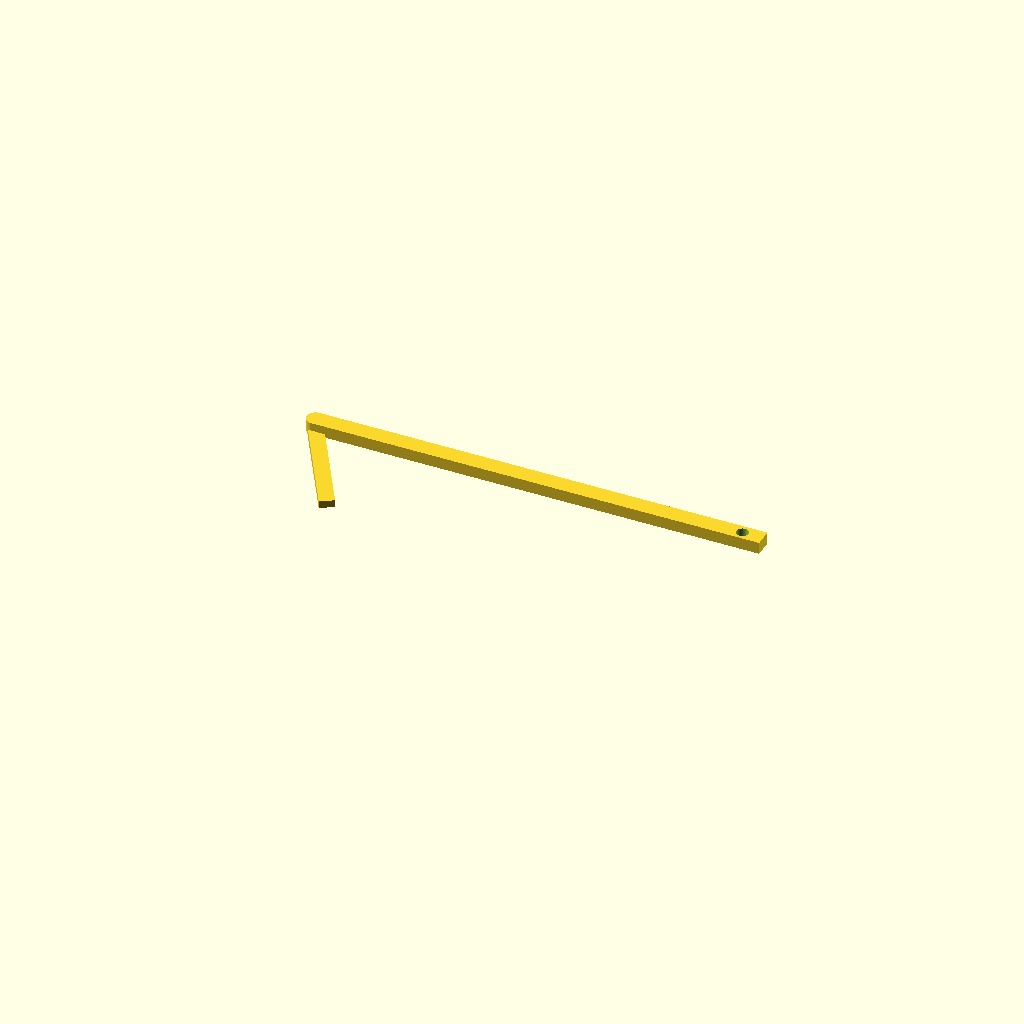
Cell 1: rendered with the file's own defaults.
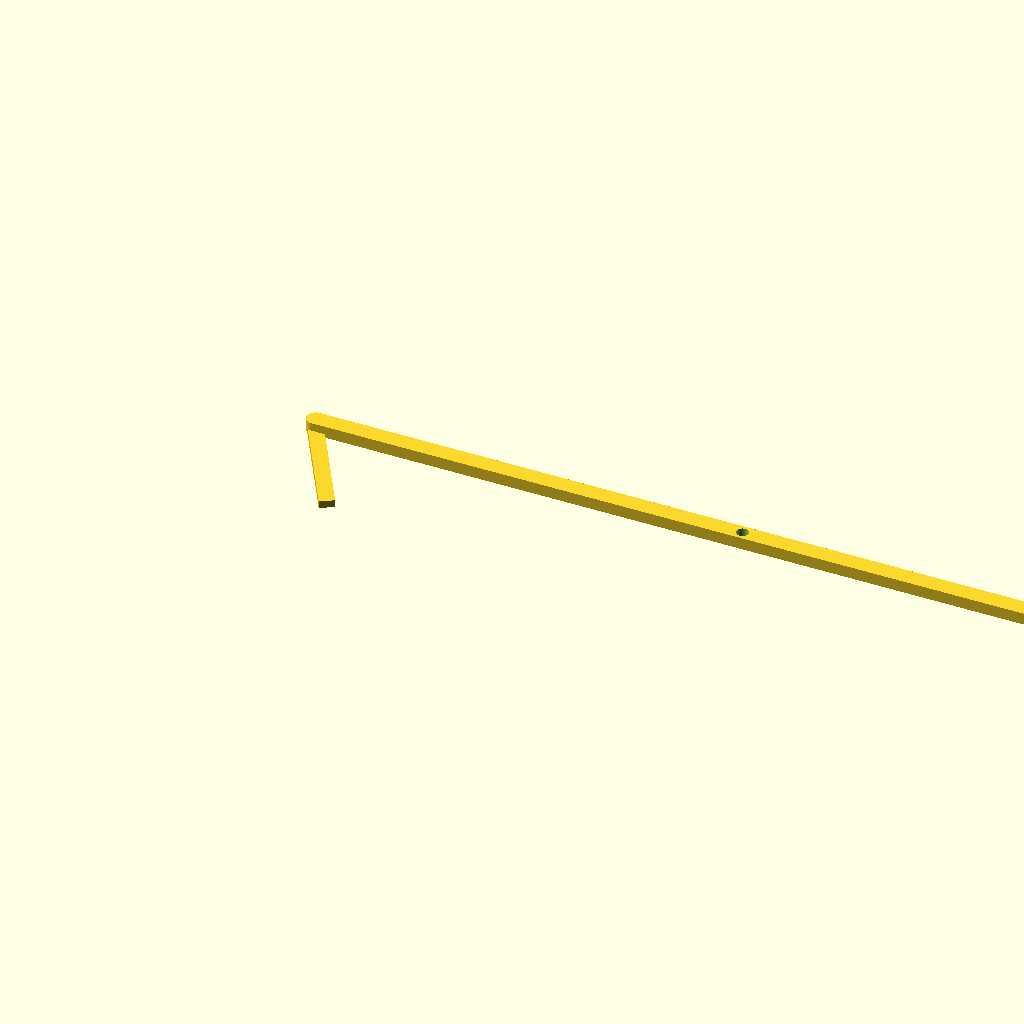
Cell 2 — handle_length set to 300, the other parameters unchanged.
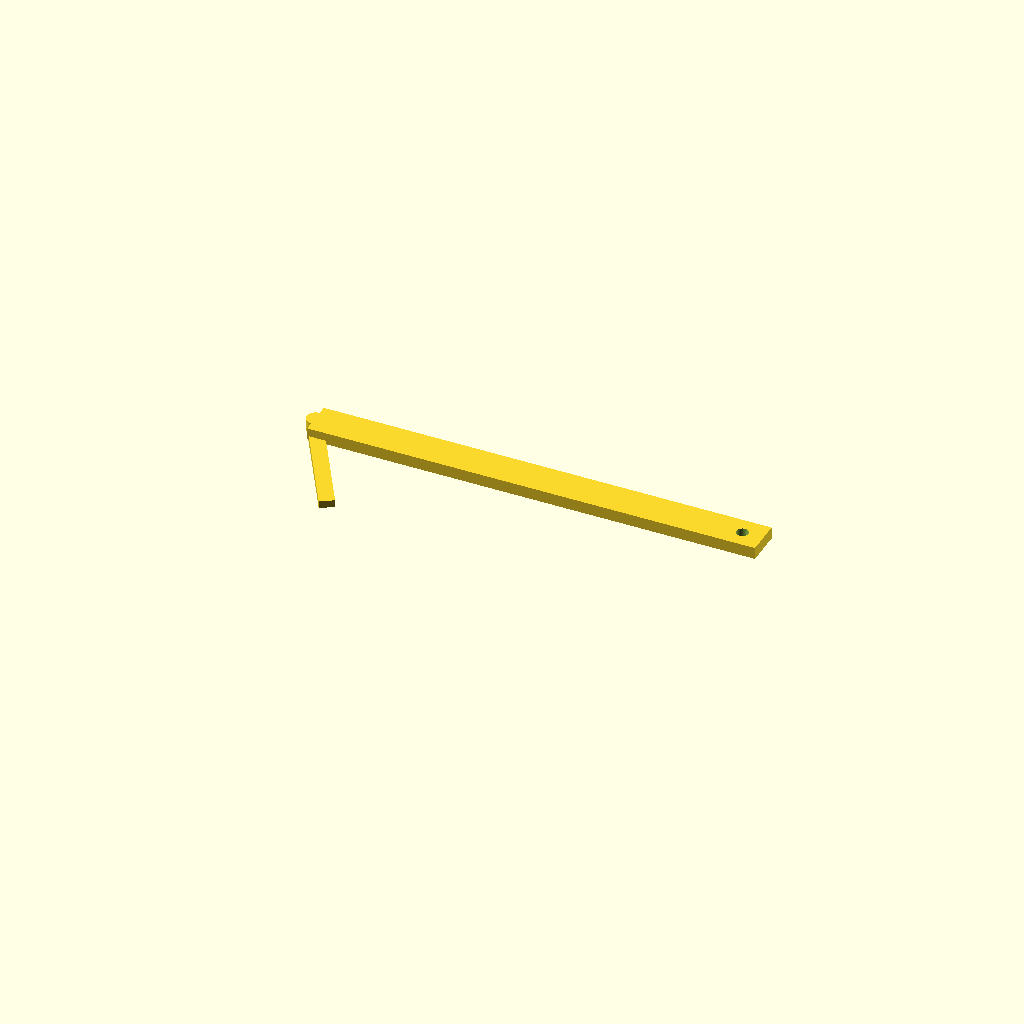
Cell 3: handle_width = 12 (everything else at default).
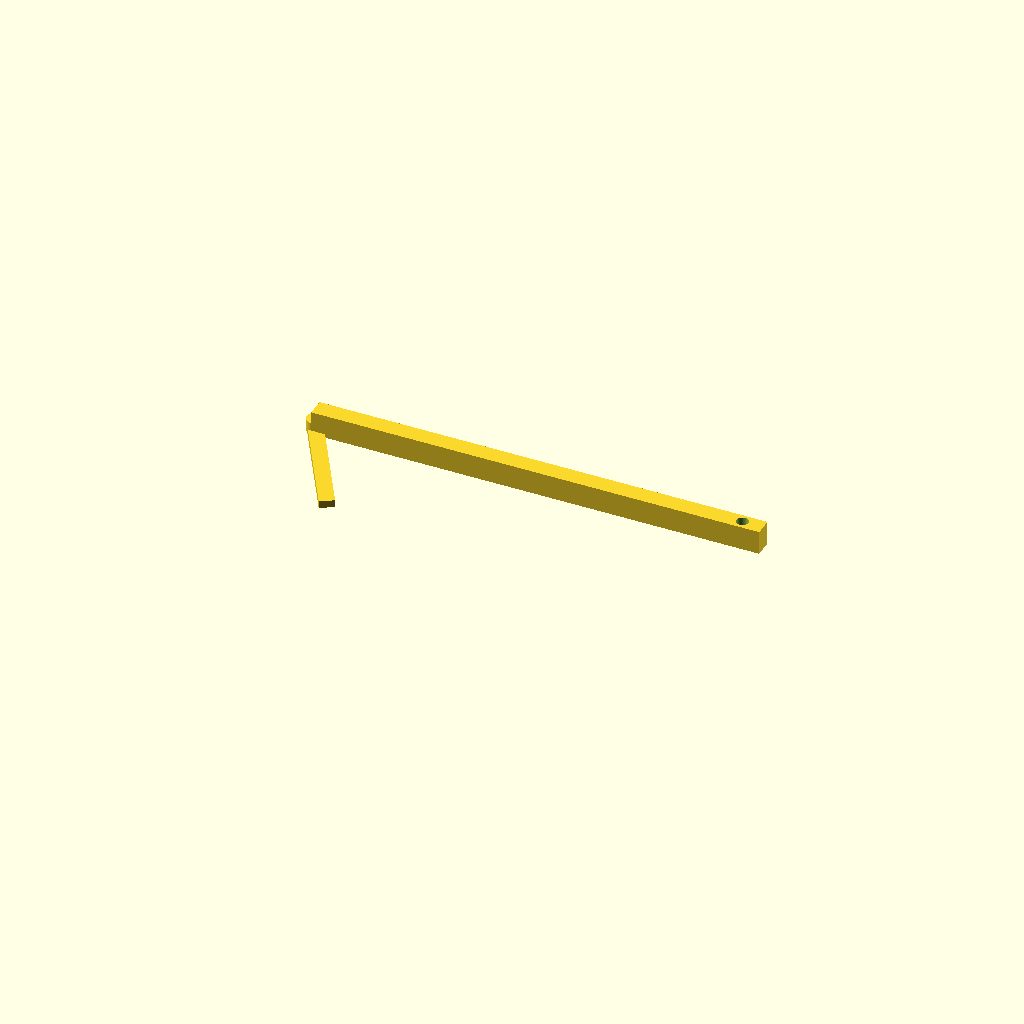
Cell 4 — handle_thickness set to 8, the other parameters unchanged.
One fixed orthographic camera (rotation 55°, 0°, 25°; colour scheme Cornfield) for every cell.
OpenSCAD source file bench/heldout/harness/bench/results/r4-gemma4e4b/code/gemma4_e4b-it-q4_K_M/hockey_stick_spreader_s0_a0.scad:
// L-shaped (hockey-stick) cell spreader for plating bacteria

// --- Dimensions ---

// Handle dimensions
handle_length = 150;    // Length of the main bar (X direction)
handle_width = 6;       // Width of the handle
handle_thickness = 4;   // Thickness of the handle
handle_x_start = 0;     // X start for handle placement
handle_y_min = -3;      // Y min for handle placement
handle_y_max = 3;       // Y max for handle placement

// Spreading foot dimensions
foot_length = 40;       // Length of the spreading foot
foot_width = 5;         // Width of the spreading foot
foot_thickness = 2.5;   // Thickness of the spreading foot
angle_degrees = 120;    // Angle between handle and foot (counter-clockwise from +X)

// Boss dimensions
boss_diameter = 6;      // Diameter of the central boss
boss_height = 4;        // Height of the central boss

// Hole dimensions
hole_diameter = 4;      // Diameter of the hanging hole
hole_x_position = 143;  // X position where the hole is cut in the handle

// --- Constants ---
$fn = 64;

// --- Geometry Construction ---

module handle() {
    cube([handle_length, handle_width, handle_thickness], center = false);
}

module foot() {
    // Calculate rotation matrix for the foot placement
    angle_rad = angle_degrees * (PI / 180);
    
    // The foot's centerline starts at the origin and points 120 degrees CCW from +X.
    // We define the foot centered around its own local axes, then rotate it.
    translate([foot_length/2, 0, foot_thickness/2]) {
        rotate([0, 0, angle_degrees]) {
            cube([foot_length, foot_width, foot_thickness], center = true);
        }
    }
}

module boss() {
    cylinder(h = boss_height, r = boss_diameter / 2, center = true);
}

module handle_hole() {
    // Cut a hole through the handle at x=143, y=0.
    translate([hole_x_position, 0, -1]) { // Extend slightly below Z=0 for clean cut
        cylinder(h = handle_thickness + 2, r = hole_diameter / 2);
    }
}

// --- Assembly ---

difference() {
    // 1. Base structure (Handle and Foot)
    union() {
        // Handle: Centered at origin for simplicity of placement relative to the boss/foot junction
        translate([handle_x_start, -handle_width/2, 0]) {
            handle();
        }

        // Foot: Rotated around the origin (where it meets the handle)
        // We need to translate the foot so its center aligns with the origin after rotation.
        // Since we defined the foot module centered on its own local axes, and we want one end at the origin, 
        // we place it such that its geometric center is offset by half its length along the rotated axis.
        translate([0, 0, 0]) { // Start placement at origin
            rotate([0, 0, angle_degrees]) {
                // The foot needs to be positioned so one end (the junction) is at the origin.
                // Since we defined it centered on its own axes, we shift it back by half its length along the rotated axis.
                translate([-foot_length/2, 0, 0]) {
                    cube([foot_length, foot_width, foot_thickness], center = true);
                }
            }
        }
    }

    // 2. Subtractions (Hole and Boss removal)
    union() {
        // A. Hole in the handle
        handle_hole();

        // B. Cut out space for the boss to ensure clean union at the junction, though the boss is added later.
        // We don't strictly need this if we just add the boss on top of the union, but it ensures the base material is continuous.
    }
}

// 3. Boss addition (Placed on top of the structure)
translate([0, 0, boss_height / 2]) {
    boss();
}
Customizer parameters (derived from the source; name, type, default, range or options):
handle_length: number, default 150
handle_width: number, default 6
handle_thickness: number, default 4
handle_x_start: number, default 0
handle_y_min: number, default -3
handle_y_max: number, default 3
foot_length: number, default 40
foot_width: number, default 5
foot_thickness: number, default 2.5
angle_degrees: number, default 120
boss_diameter: number, default 6
boss_height: number, default 4
hole_diameter: number, default 4
hole_x_position: number, default 143
